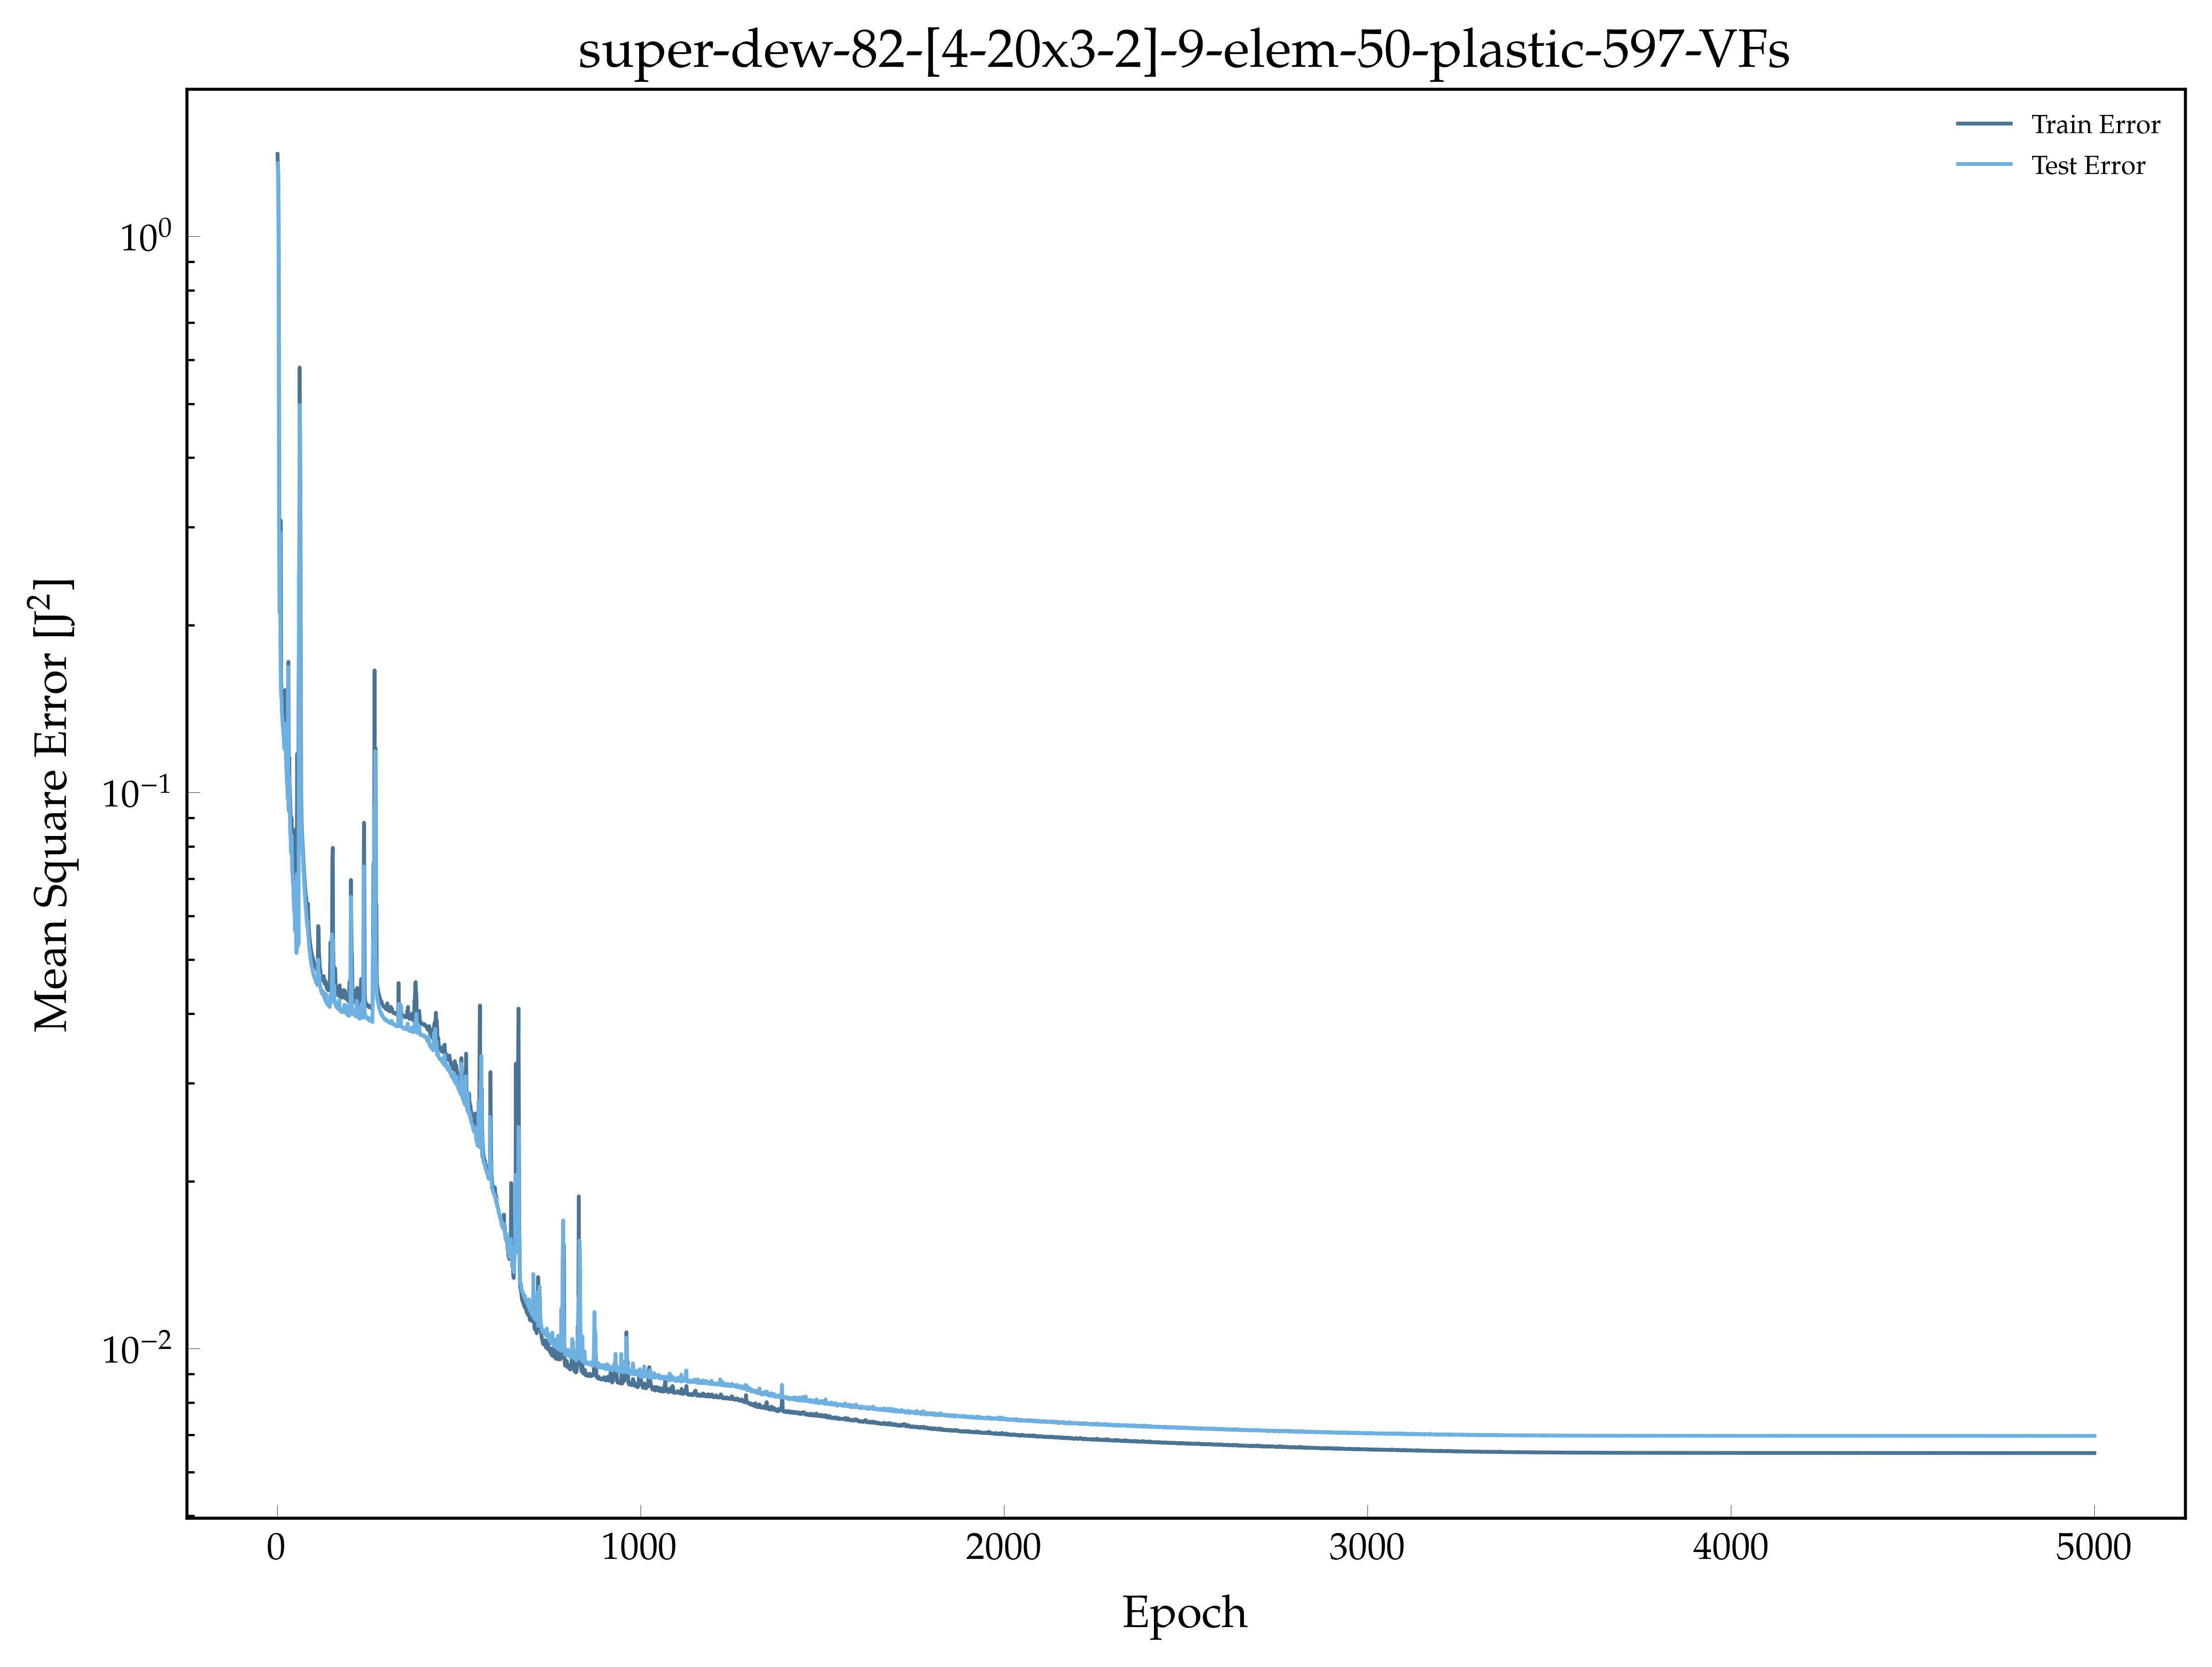

The file beside this chart, header and first rows:
, epoch, loss, val_loss
0, 1.0, 1.406, 1.353
1, 2.0, 1.35, 1.316
2, 3.0, 1.286, 1.208
3, 4.0, 1.085, 0.8716
4, 5.0, 0.6313, 0.3319
5, 6.0, 0.2809, 0.2275
6, 7.0, 0.2144, 0.2106
7, 8.0, 0.2113, 0.2932
8, 9.0, 0.2758, 0.1875
9, 10.0, 0.3082, 0.159
10, 11.0, 0.1596, 0.1487
11, 12.0, 0.1531, 0.1489
12, 13.0, 0.1445, 0.1381
13, 14.0, 0.1379, 0.1368
14, 15.0, 0.1351, 0.1334
15, 16.0, 0.132, 0.1313
16, 17.0, 0.1295, 0.1288
17, 18.0, 0.1269, 0.1256
18, 19.0, 0.1246, 0.123
19, 20.0, 0.1222, 0.1198
20, 21.0, 0.1246, 0.1329
21, 22.0, 0.1527, 0.1231
22, 23.0, 0.1384, 0.1228
23, 24.0, 0.1214, 0.1162
24, 25.0, 0.1153, 0.1126
25, 26.0, 0.1117, 0.1086
26, 27.0, 0.108, 0.1046
27, 28.0, 0.1038, 0.1022
28, 29.0, 0.1081, 0.09747
29, 30.0, 0.1117, 0.1681
30, 31.0, 0.1717, 0.09462
31, 32.0, 0.1103, 0.09256
32, 33.0, 0.1157, 0.09245
33, 34.0, 0.1014, 0.1067
34, 35.0, 0.1029, 0.0916
35, 36.0, 0.09624, 0.08408
36, 37.0, 0.09123, 0.08348
37, 38.0, 0.09037, 0.07809
38, 39.0, 0.09004, 0.07772
39, 40.0, 0.08974, 0.08369
40, 41.0, 0.08181, 0.07332
41, 42.0, 0.07742, 0.07186
42, 43.0, 0.07508, 0.06883
43, 44.0, 0.07612, 0.06905
44, 45.0, 0.0751, 0.06537
45, 46.0, 0.06786, 0.06323
46, 47.0, 0.06647, 0.06088
47, 48.0, 0.07403, 0.06061
48, 49.0, 0.06498, 0.0564
49, 50.0, 0.06442, 0.05682
50, 51.0, 0.0858, 0.05931
51, 52.0, 0.06208, 0.05605
52, 53.0, 0.05834, 0.05141
53, 54.0, 0.06041, 0.07124
54, 55.0, 0.1172, 0.07035
55, 56.0, 0.08162, 0.05264
56, 57.0, 0.08313, 0.05803
57, 58.0, 0.08248, 0.06493
58, 59.0, 0.1481, 0.05337
59, 60.0, 0.1758, 0.2471
... 4,940 more rows
